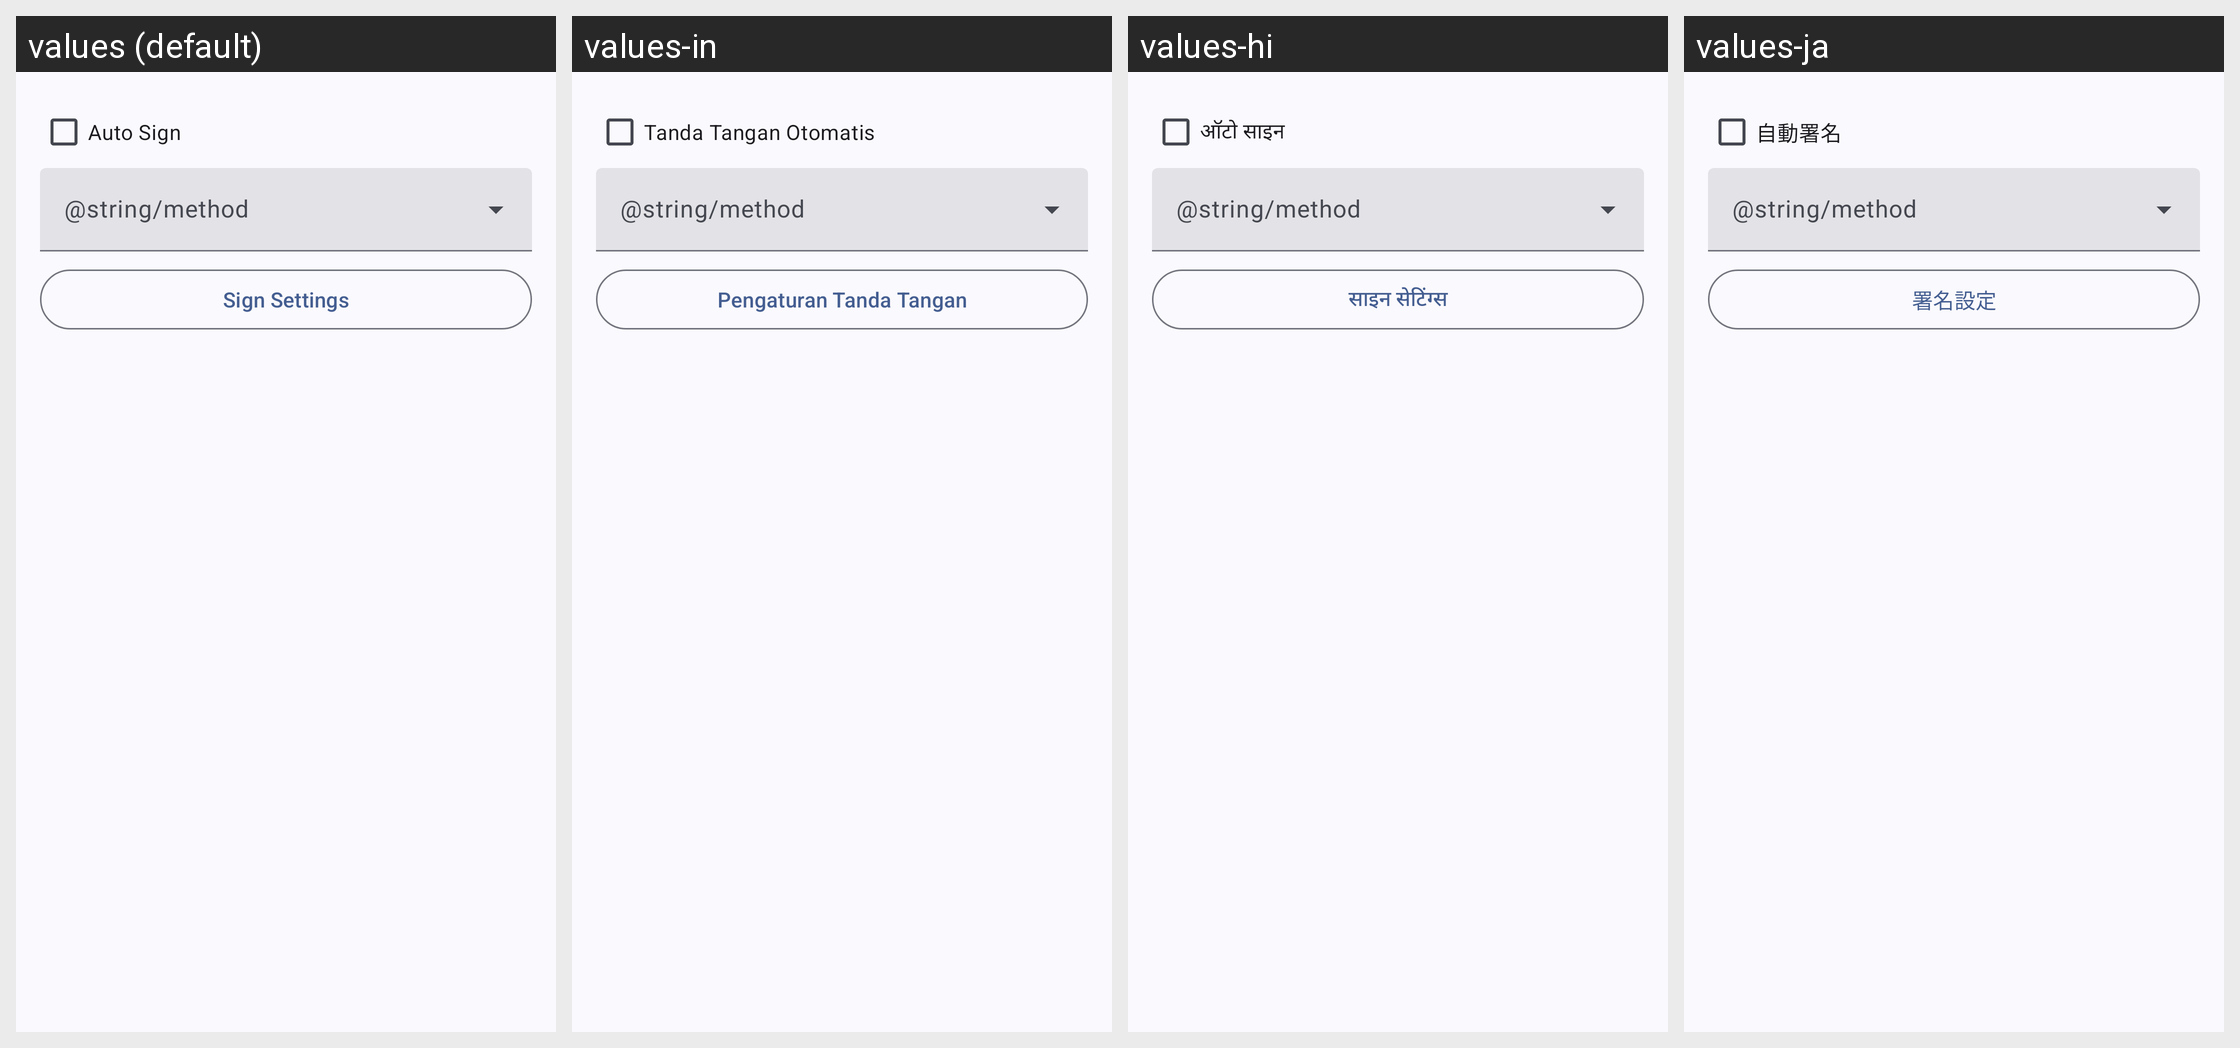

Strings drawn on this Android screen and how each of the app's shown locales translates them:
Android screen res/layout/dialog_kill_signature.xml rendered under 4 locales, left to right: values (default), values-in, values-hi, values-ja. Device: Nexus 5 (rendered at 1080×1920; each locale shown at half size, 540×960, under a caption strip naming it); theme Theme.MyApp.System.
Other locales in the repository, not shown: values-ar, values-de, values-es, values-fa, values-fr, values-it, values-ko, values-pt, values-ru, values-th, values-tr, values-vi, values-zh-rCN.
Strings drawn on this screen, with the default value and each locale's value (text and hints the layout hard-codes, and strings that could not be matched under every locale, appear in the picture but are not listed):

auto_sign
  values: Auto Sign
  values-in: Tanda Tangan Otomatis
  values-hi: ऑटो साइन
  values-ja: 自動署名

sign_set
  values: Sign Settings
  values-in: Pengaturan Tanda Tangan
  values-hi: साइन सेटिंग्स
  values-ja: 署名設定
